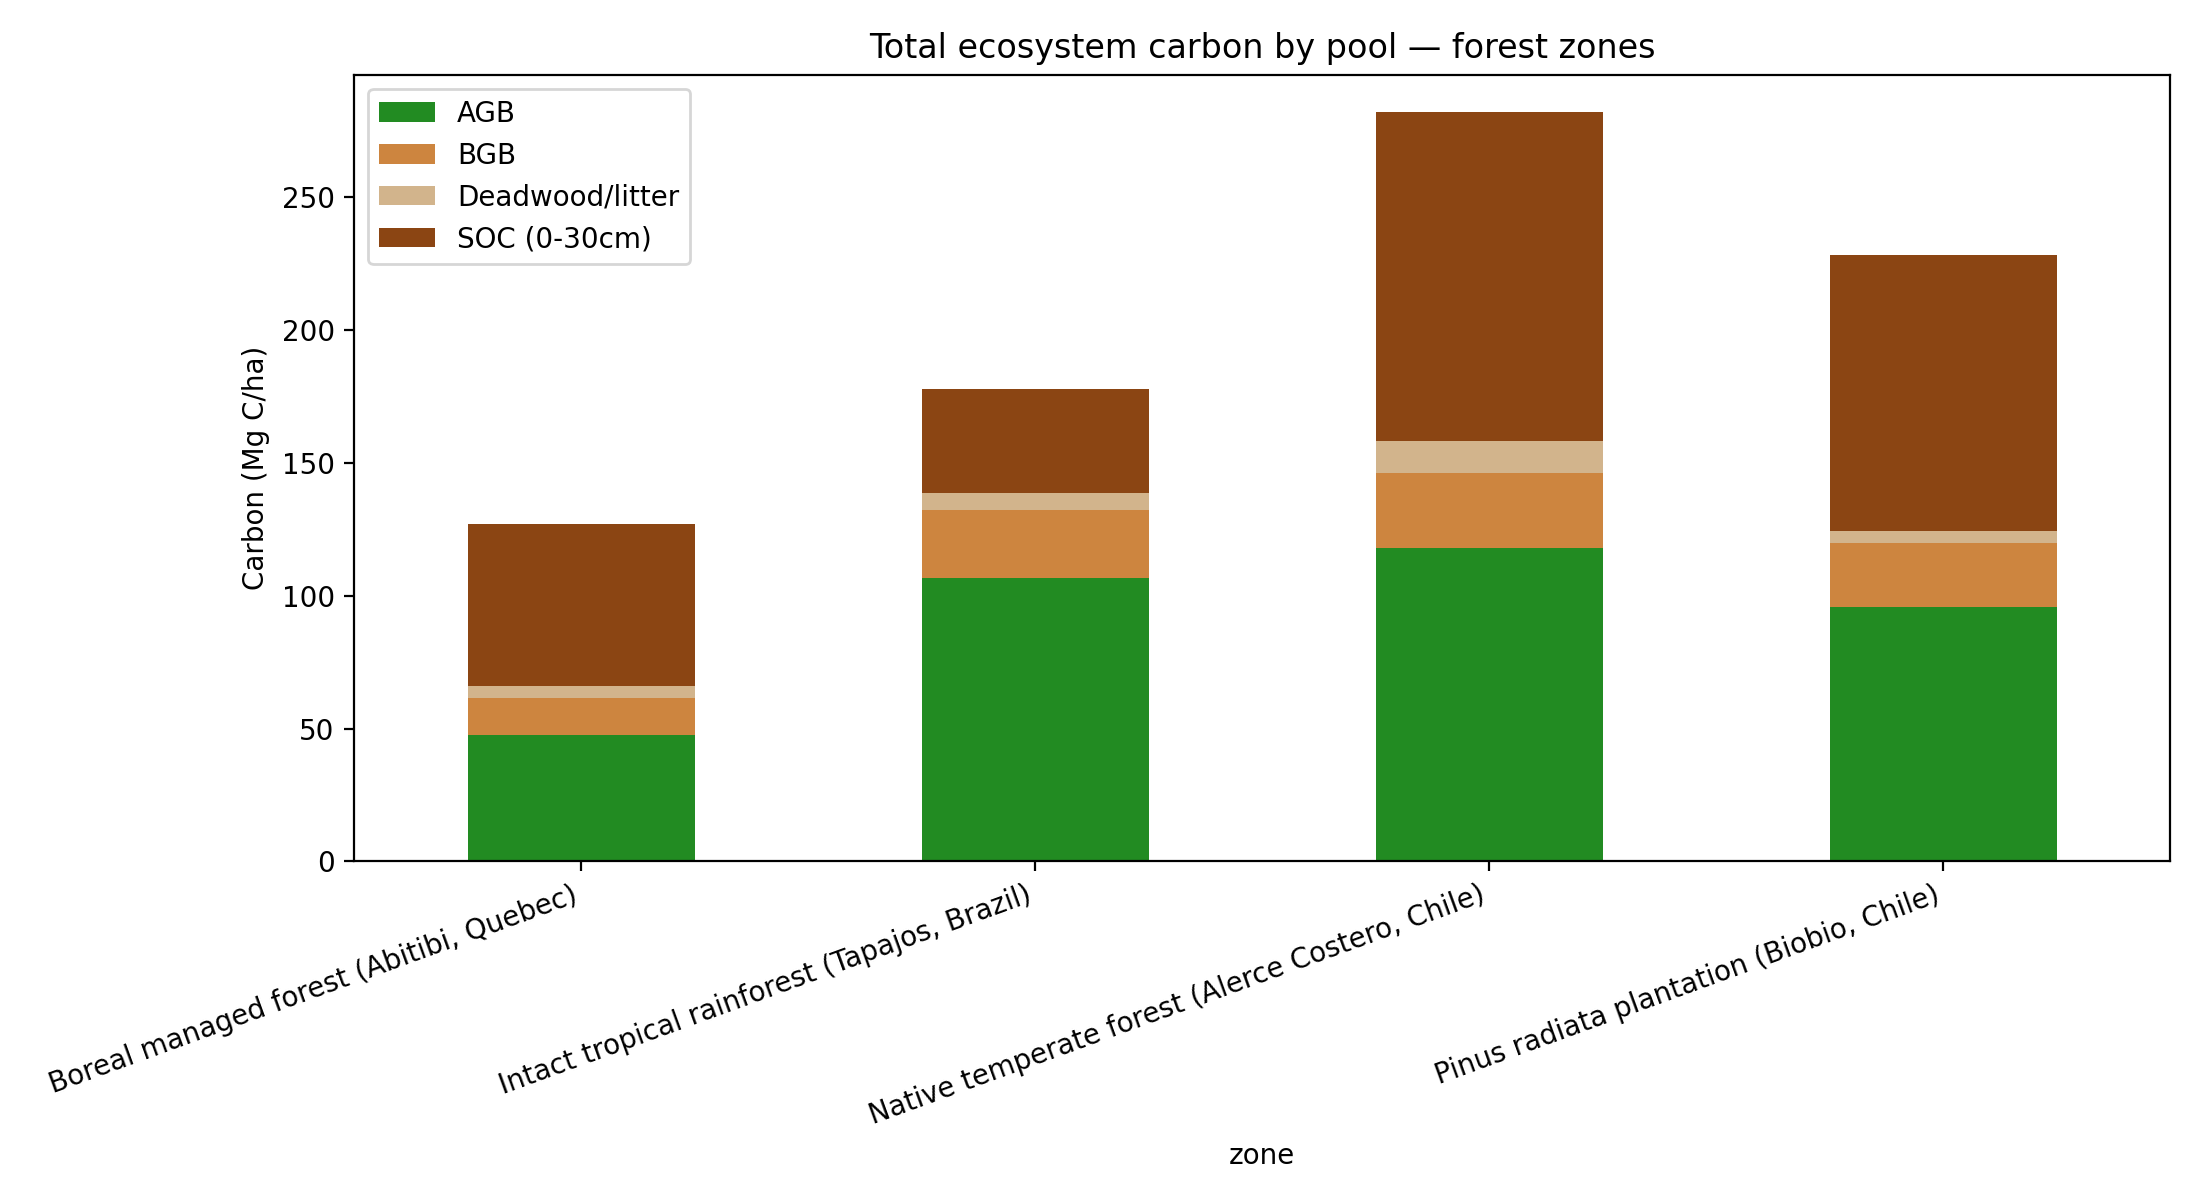

Data behind this chart, as committed beside it:
zone, AGB, BGB, Deadwood/litter, SOC (0-30cm)
Boreal managed forest (Abitibi, Quebec), 47.59, 13.8, 4.759, 60.8
Intact tropical rainforest (Tapajos, Bra…, 106.5, 25.57, 6.393, 39.41
Native temperate forest (Alerce Costero,…, 118, 28.32, 11.8, 124
Pinus radiata plantation (Biobio, Chile), 95.78, 23.95, 4.789, 103.6
